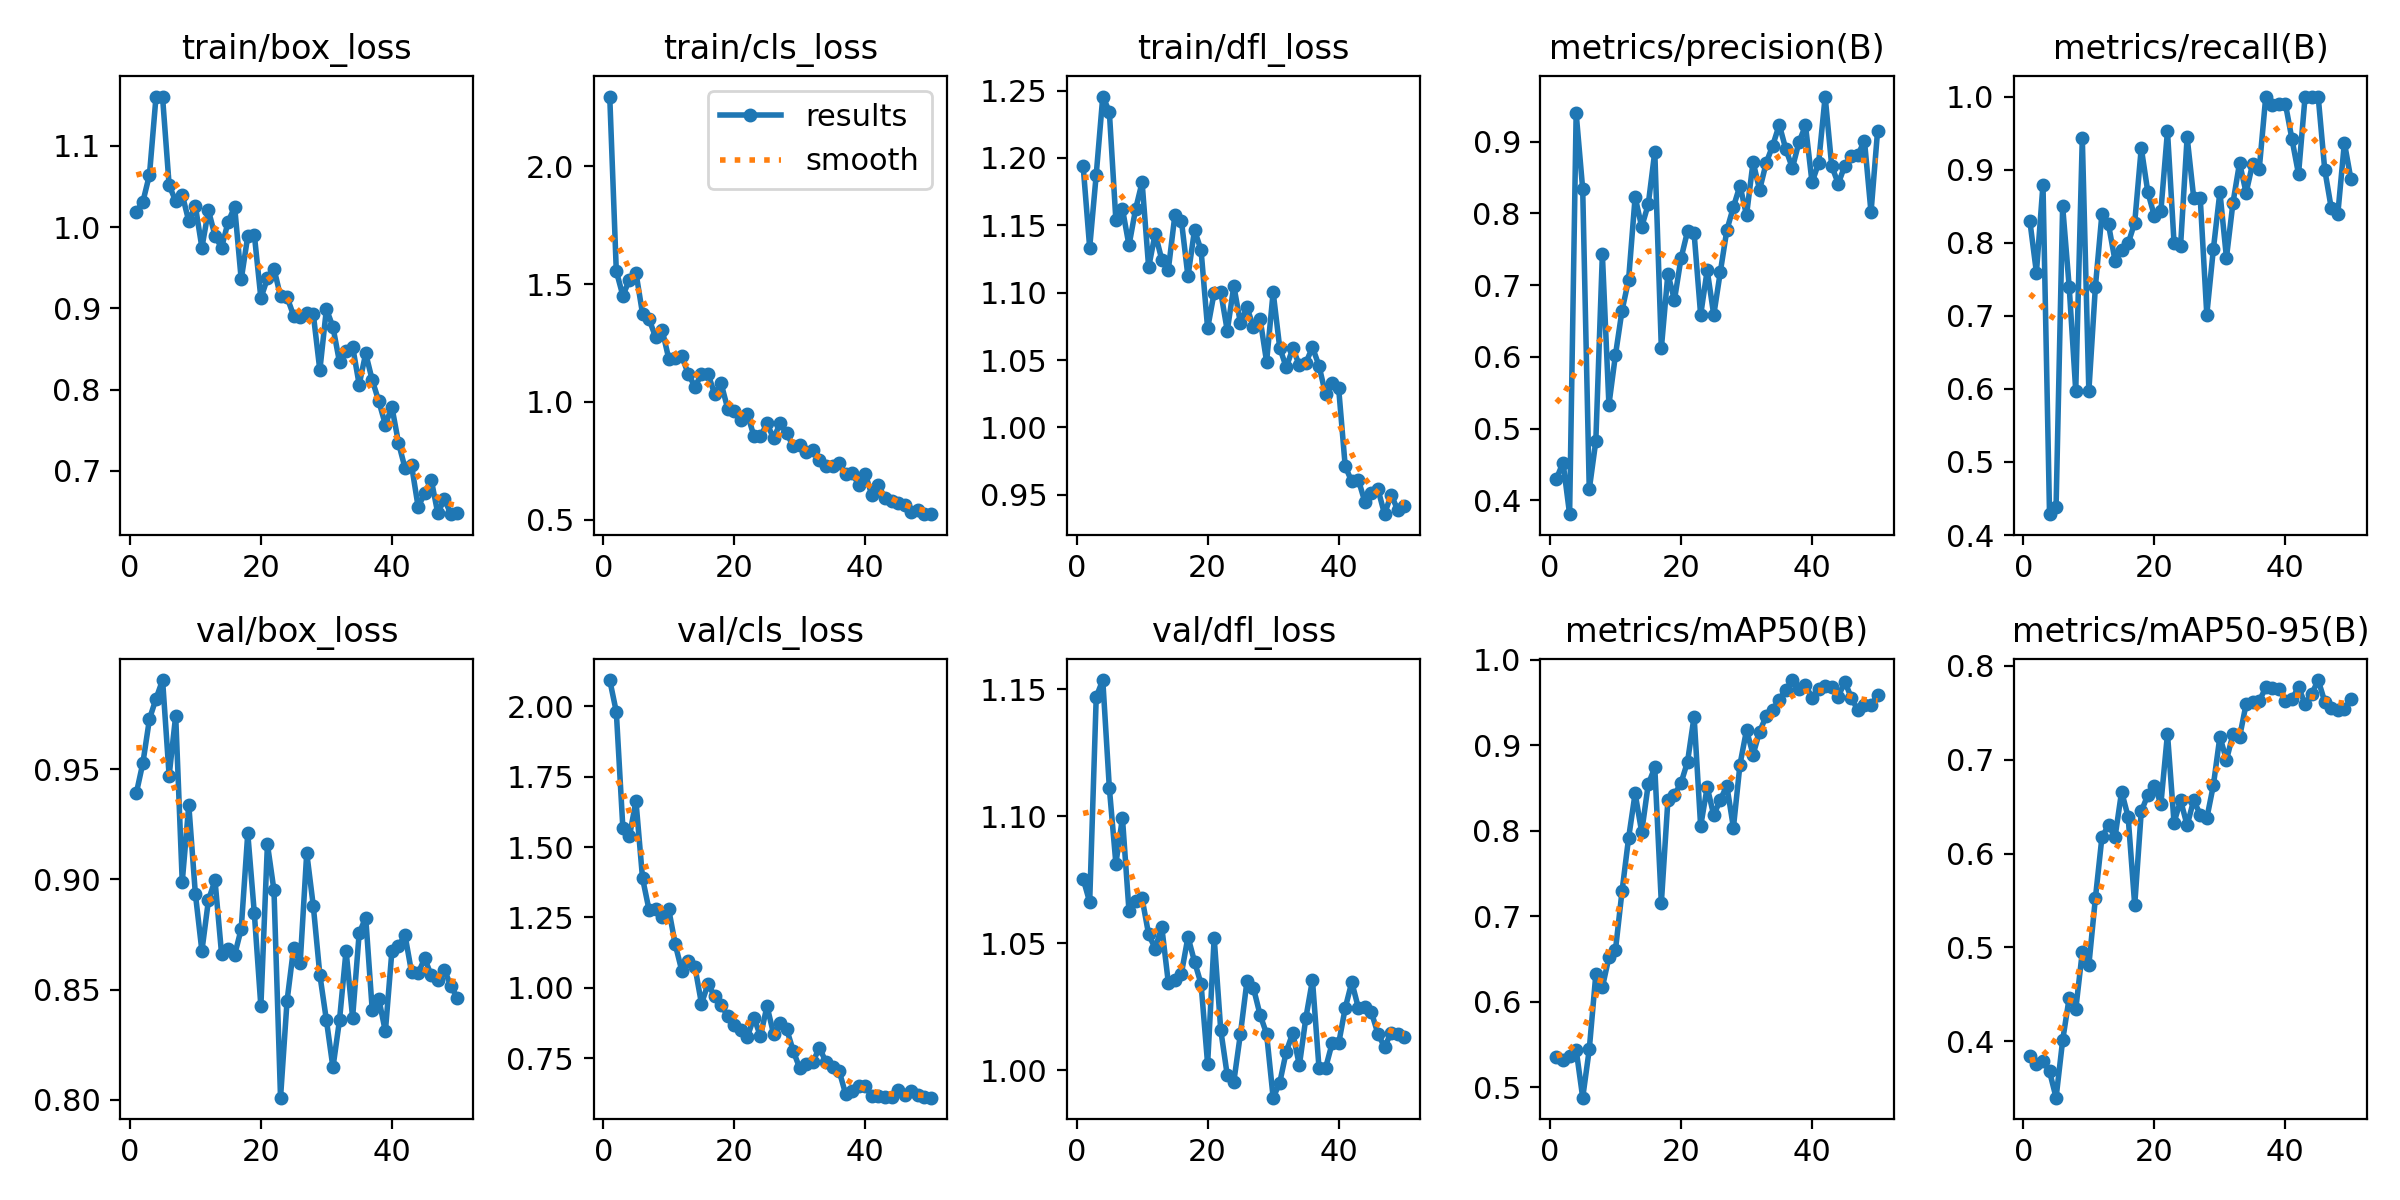

Source data for this figure (header and first rows):
epoch, time, train/box_loss, train/cls_loss, train/dfl_loss, metrics/precision(B), metrics/recall(B), metrics/mAP50(B), metrics/mAP50-95(B), val/box_loss, val/cls_loss, val/dfl_loss, lr/pg0, lr/pg1, lr/pg2
1, 17.94, 1.019, 2.297, 1.194, 0.4306, 0.8296, 0.5351, 0.3844, 0.9392, 2.093, 1.075, 0.00055, 0.00055, 0.00055
2, 32.89, 1.032, 1.555, 1.133, 0.4527, 0.7592, 0.5315, 0.3762, 0.9529, 1.981, 1.066, 0.001084, 0.001084, 0.001084
3, 47.32, 1.065, 1.451, 1.188, 0.3809, 0.8796, 0.5362, 0.3793, 0.9728, 1.569, 1.147, 0.001596, 0.001596, 0.001596
4, 59.54, 1.161, 1.519, 1.246, 0.9394, 0.4286, 0.544, 0.3677, 0.982, 1.538, 1.154, 0.001568, 0.001568, 0.001568
5, 72.35, 1.16, 1.549, 1.234, 0.8335, 0.4388, 0.488, 0.3398, 0.9904, 1.664, 1.111, 0.001535, 0.001535, 0.001535
6, 85.4, 1.052, 1.375, 1.154, 0.4154, 0.85, 0.5444, 0.4008, 0.947, 1.39, 1.081, 0.001502, 0.001502, 0.001502
7, 98.15, 1.032, 1.352, 1.162, 0.4825, 0.7398, 0.632, 0.4462, 0.9743, 1.276, 1.099, 0.001469, 0.001469, 0.001469
8, 110.7, 1.04, 1.275, 1.135, 0.7429, 0.5972, 0.6171, 0.4339, 0.8989, 1.28, 1.063, 0.001436, 0.001436, 0.001436
9, 123.1, 1.007, 1.306, 1.162, 0.5334, 0.9432, 0.652, 0.4951, 0.9337, 1.251, 1.066, 0.001403, 0.001403, 0.001403
10, 135.2, 1.026, 1.185, 1.182, 0.6028, 0.5969, 0.6605, 0.4812, 0.8935, 1.279, 1.068, 0.00137, 0.00137, 0.00137
11, 147.3, 0.9749, 1.186, 1.119, 0.6645, 0.7398, 0.7291, 0.5524, 0.8675, 1.154, 1.053, 0.001337, 0.001337, 0.001337
12, 159.1, 1.021, 1.193, 1.144, 0.7072, 0.8398, 0.7913, 0.6177, 0.8905, 1.06, 1.048, 0.001304, 0.001304, 0.001304
13, 170.9, 0.9895, 1.118, 1.125, 0.8228, 0.8251, 0.8436, 0.6301, 0.8996, 1.094, 1.056, 0.001271, 0.001271, 0.001271
14, 183, 0.9747, 1.065, 1.117, 0.7811, 0.7752, 0.7983, 0.6177, 0.8662, 1.074, 1.034, 0.001238, 0.001238, 0.001238
15, 194.8, 1.006, 1.118, 1.157, 0.8124, 0.7905, 0.8541, 0.666, 0.8685, 0.9434, 1.035, 0.001205, 0.001205, 0.001205
16, 207, 1.025, 1.119, 1.153, 0.8858, 0.799, 0.8739, 0.6389, 0.8657, 1.013, 1.038, 0.001172, 0.001172, 0.001172
17, 219.8, 0.9357, 1.035, 1.112, 0.612, 0.8275, 0.7154, 0.5449, 0.8775, 0.9699, 1.052, 0.001139, 0.001139, 0.001139
18, 232, 0.9889, 1.079, 1.147, 0.7159, 0.9296, 0.8354, 0.645, 0.9209, 0.9393, 1.043, 0.001106, 0.001106, 0.001106
19, 244.1, 0.9909, 0.9716, 1.132, 0.6793, 0.8694, 0.842, 0.6624, 0.8847, 0.8992, 1.034, 0.001073, 0.001073, 0.001073
20, 256.5, 0.9128, 0.9604, 1.074, 0.7372, 0.8364, 0.8556, 0.672, 0.8424, 0.8677, 1.002, 0.00104, 0.00104, 0.00104
21, 268.5, 0.9369, 0.9245, 1.1, 0.775, 0.844, 0.8806, 0.6532, 0.916, 0.8514, 1.052, 0.001007, 0.001007, 0.001007
22, 280.8, 0.949, 0.9489, 1.101, 0.7723, 0.9528, 0.9334, 0.7278, 0.895, 0.8258, 1.016, 0.0009739, 0.0009739, 0.0009739
23, 292.7, 0.9147, 0.8558, 1.072, 0.6584, 0.8, 0.8052, 0.633, 0.8009, 0.8938, 0.9979, 0.0009409, 0.0009409, 0.0009409
24, 304.8, 0.9137, 0.8539, 1.105, 0.7207, 0.7962, 0.8508, 0.6566, 0.845, 0.8283, 0.9955, 0.0009078, 0.0009078, 0.0009078
25, 317, 0.8912, 0.9087, 1.078, 0.6583, 0.9445, 0.818, 0.6301, 0.8689, 0.9349, 1.014, 0.0008748, 0.0008748, 0.0008748
26, 329, 0.8896, 0.8462, 1.089, 0.7182, 0.8618, 0.8364, 0.6569, 0.862, 0.8365, 1.035, 0.0008418, 0.0008418, 0.0008418
27, 341.5, 0.8942, 0.9089, 1.074, 0.7767, 0.8608, 0.8523, 0.6414, 0.912, 0.8744, 1.032, 0.0008088, 0.0008088, 0.0008088
28, 353.5, 0.8931, 0.8675, 1.081, 0.8088, 0.7016, 0.8035, 0.6376, 0.888, 0.8534, 1.022, 0.0007758, 0.0007758, 0.0007758
29, 365.8, 0.8239, 0.813, 1.049, 0.8386, 0.791, 0.8771, 0.6726, 0.8567, 0.7758, 1.014, 0.0007428, 0.0007428, 0.0007428
30, 382.9, 0.8992, 0.8166, 1.1, 0.7974, 0.8694, 0.9176, 0.7246, 0.8361, 0.7139, 0.9891, 0.0007098, 0.0007098, 0.0007098
31, 396.9, 0.8772, 0.7885, 1.059, 0.8715, 0.7796, 0.8889, 0.6998, 0.8146, 0.7301, 0.9949, 0.0006768, 0.0006768, 0.0006768
32, 409.6, 0.834, 0.7964, 1.045, 0.8327, 0.8549, 0.9159, 0.7273, 0.8361, 0.7362, 1.007, 0.0006438, 0.0006438, 0.0006438
33, 423.7, 0.8478, 0.7521, 1.059, 0.8701, 0.9092, 0.9338, 0.724, 0.8677, 0.7877, 1.015, 0.0006108, 0.0006108, 0.0006108
34, 437.4, 0.8531, 0.7302, 1.046, 0.8944, 0.8684, 0.9413, 0.7593, 0.8373, 0.7352, 1.002, 0.0005778, 0.0005778, 0.0005778
35, 450.4, 0.8064, 0.7282, 1.048, 0.9233, 0.9083, 0.9532, 0.7611, 0.8755, 0.7173, 1.021, 0.0005448, 0.0005448, 0.0005448
36, 462.4, 0.8446, 0.743, 1.06, 0.8892, 0.9003, 0.9648, 0.7624, 0.8827, 0.7052, 1.035, 0.0005118, 0.0005118, 0.0005118
37, 474.6, 0.8116, 0.6927, 1.046, 0.8632, 1, 0.976, 0.7771, 0.8405, 0.6227, 1.001, 0.0004788, 0.0004788, 0.0004788
38, 486.8, 0.7857, 0.6976, 1.025, 0.8989, 0.9885, 0.965, 0.777, 0.8457, 0.6322, 1.001, 0.0004458, 0.0004458, 0.0004458
39, 500.2, 0.7569, 0.6487, 1.033, 0.9224, 0.9898, 0.97, 0.7755, 0.831, 0.6504, 1.011, 0.0004127, 0.0004127, 0.0004127
40, 512.6, 0.7785, 0.6942, 1.029, 0.843, 0.9898, 0.9554, 0.763, 0.8676, 0.6503, 1.011, 0.0003797, 0.0003797, 0.0003797
41, 565.1, 0.7347, 0.6046, 0.9711, 0.8699, 0.9416, 0.9659, 0.7648, 0.8699, 0.6143, 1.024, 0.0003467, 0.0003467, 0.0003467
42, 578.1, 0.7034, 0.6463, 0.9599, 0.9627, 0.8938, 0.9692, 0.7773, 0.8747, 0.6167, 1.035, 0.0003137, 0.0003137, 0.0003137
43, 590.7, 0.7067, 0.5925, 0.9614, 0.8659, 1, 0.9684, 0.7594, 0.8578, 0.6131, 1.025, 0.0002807, 0.0002807, 0.0002807
44, 603.3, 0.6558, 0.5816, 0.9447, 0.8413, 1, 0.9566, 0.7698, 0.8575, 0.6106, 1.025, 0.0002477, 0.0002477, 0.0002477
45, 616, 0.6722, 0.5699, 0.9512, 0.8663, 1, 0.9741, 0.7849, 0.8641, 0.6368, 1.023, 0.0002147, 0.0002147, 0.0002147
46, 628.2, 0.6891, 0.5618, 0.9542, 0.8799, 0.9, 0.9551, 0.7619, 0.8565, 0.618, 1.014, 0.0001817, 0.0001817, 0.0001817
47, 640.4, 0.6478, 0.5312, 0.9356, 0.8814, 0.847, 0.9407, 0.7547, 0.8545, 0.6325, 1.009, 0.0001487, 0.0001487, 0.0001487
48, 652.8, 0.6653, 0.5422, 0.95, 0.9012, 0.8398, 0.9467, 0.7532, 0.859, 0.6186, 1.015, 0.0001157, 0.0001157, 0.0001157
49, 666.3, 0.6467, 0.5238, 0.939, 0.8013, 0.9368, 0.9467, 0.7544, 0.8516, 0.6111, 1.014, 8.26832e-05, 8.26832e-05, 8.26832e-05
50, 678.7, 0.6481, 0.5259, 0.942, 0.9146, 0.8867, 0.9582, 0.7644, 0.8461, 0.6096, 1.013, 4.96766e-05, 4.96766e-05, 4.96766e-05
